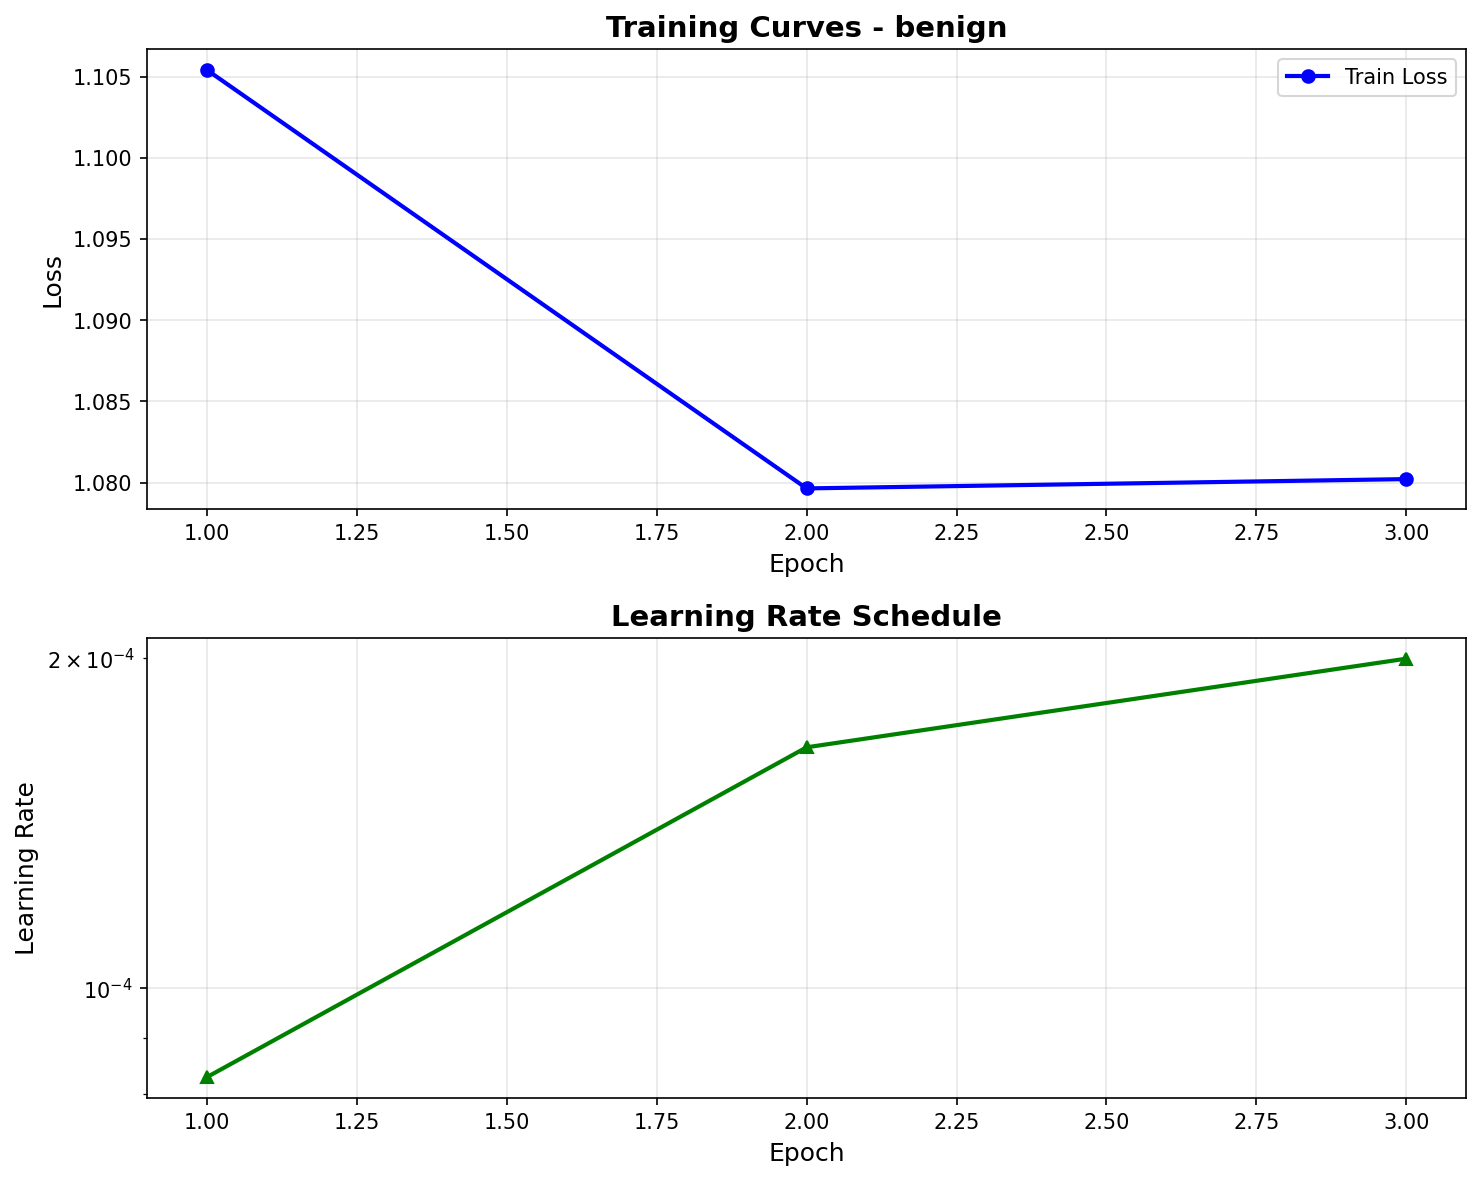

Data behind this chart, as committed beside it:
epoch, train_loss, val_loss, learning_rate
1, 1.105, , 8.29e-05
2, 1.08, , 1.66e-04
3, 1.08, , 2.00e-04
